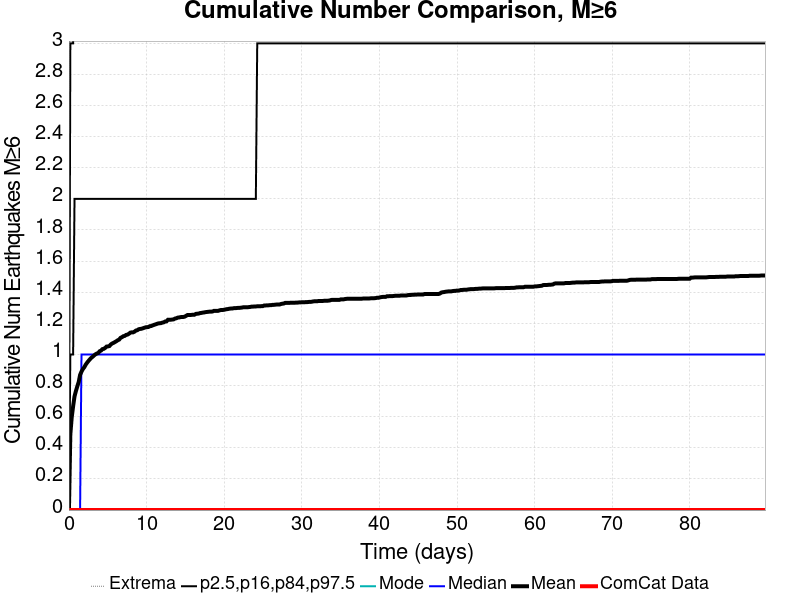

Values plotted in this chart, from the file beside it:
Time (days), ComCat Data, Simulation Mean, Simulation Median, Simulation Mode, Simulation Minimum, Simulation Maximum, 2.5 %-ile, 16 %-ile, 84 %-ile, 97.5 %-ile
0.0, 0.0, 0.0, 0.0, 0.0, 0.0, 0.0, 0.0, 0.0, 0.0, 0.0
0.1797, 0.0, 0.4865, 0.0, 0.0, 0.0, 5.0, 0.0, 0.0, 1.0, 3.0
0.3595, 0.0, 0.5967, 0.0, 0.0, 0.0, 6.0, 0.0, 0.0, 1.0, 3.0
0.5392, 0.0, 0.6674, 0.0, 0.0, 0.0, 8.0, 0.0, 0.0, 1.0, 3.0
0.7189, 0.0, 0.7308, 0.0, 0.0, 0.0, 8.0, 0.0, 0.0, 2.0, 4.0
0.8987, 0.0, 0.7651, 0.0, 0.0, 0.0, 8.0, 0.0, 0.0, 2.0, 4.0
1.078, 0.0, 0.7952, 0.0, 0.0, 0.0, 8.0, 0.0, 0.0, 2.0, 4.0
1.258, 0.0, 0.8233, 0.0, 0.0, 0.0, 10.0, 0.0, 0.0, 2.0, 4.0
1.438, 0.0, 0.869, 0.0, 0.0, 0.0, 10.0, 0.0, 0.0, 2.0, 4.0
1.618, 0.0, 0.8898, 1.0, 0.0, 0.0, 11.0, 0.0, 0.0, 2.0, 4.0
1.797, 0.0, 0.9064, 1.0, 0.0, 0.0, 11.0, 0.0, 0.0, 2.0, 4.0
1.977, 0.0, 0.9179, 1.0, 0.0, 0.0, 11.0, 0.0, 0.0, 2.0, 4.0
2.157, 0.0, 0.9345, 1.0, 0.0, 0.0, 11.0, 0.0, 0.0, 2.0, 4.0
2.337, 0.0, 0.947, 1.0, 0.0, 0.0, 11.0, 0.0, 0.0, 2.0, 5.0
2.516, 0.0, 0.9584, 1.0, 0.0, 0.0, 11.0, 0.0, 0.0, 2.0, 5.0
2.696, 0.0, 0.9688, 1.0, 0.0, 0.0, 11.0, 0.0, 0.0, 2.0, 5.0
2.876, 0.0, 0.9782, 1.0, 0.0, 0.0, 11.0, 0.0, 0.0, 2.0, 5.0
3.056, 0.0, 0.9854, 1.0, 0.0, 0.0, 13.0, 0.0, 0.0, 2.0, 5.0
3.235, 0.0, 0.9938, 1.0, 0.0, 0.0, 13.0, 0.0, 0.0, 2.0, 5.0
3.415, 0.0, 1.001, 1.0, 0.0, 0.0, 13.0, 0.0, 0.0, 2.0, 5.0
3.595, 0.0, 1.006, 1.0, 0.0, 0.0, 13.0, 0.0, 0.0, 2.0, 5.0
3.774, 0.0, 1.009, 1.0, 0.0, 0.0, 13.0, 0.0, 0.0, 2.0, 5.0
3.954, 0.0, 1.021, 1.0, 0.0, 0.0, 13.0, 0.0, 0.0, 2.0, 5.0
4.134, 0.0, 1.025, 1.0, 0.0, 0.0, 13.0, 0.0, 0.0, 2.0, 5.0
4.314, 0.0, 1.034, 1.0, 0.0, 0.0, 14.0, 0.0, 0.0, 2.0, 5.0
4.493, 0.0, 1.036, 1.0, 0.0, 0.0, 14.0, 0.0, 0.0, 2.0, 5.0
4.673, 0.0, 1.043, 1.0, 0.0, 0.0, 14.0, 0.0, 0.0, 2.0, 5.0
4.853, 0.0, 1.051, 1.0, 0.0, 0.0, 14.0, 0.0, 0.0, 2.0, 5.0
5.033, 0.0, 1.052, 1.0, 0.0, 0.0, 14.0, 0.0, 0.0, 2.0, 5.0
5.212, 0.0, 1.054, 1.0, 0.0, 0.0, 14.0, 0.0, 0.0, 2.0, 5.0
5.392, 0.0, 1.064, 1.0, 0.0, 0.0, 15.0, 0.0, 0.0, 2.0, 5.0
5.572, 0.0, 1.071, 1.0, 0.0, 0.0, 15.0, 0.0, 0.0, 2.0, 5.0
5.752, 0.0, 1.075, 1.0, 0.0, 0.0, 15.0, 0.0, 0.0, 2.0, 5.0
5.931, 0.0, 1.08, 1.0, 0.0, 0.0, 15.0, 0.0, 0.0, 2.0, 5.0
6.111, 0.0, 1.085, 1.0, 0.0, 0.0, 15.0, 0.0, 0.0, 2.0, 5.0
6.291, 0.0, 1.091, 1.0, 0.0, 0.0, 15.0, 0.0, 0.0, 2.0, 5.0
6.471, 0.0, 1.096, 1.0, 0.0, 0.0, 15.0, 0.0, 0.0, 2.0, 5.0
6.65, 0.0, 1.107, 1.0, 0.0, 0.0, 15.0, 0.0, 0.0, 2.0, 5.0
6.83, 0.0, 1.111, 1.0, 0.0, 0.0, 15.0, 0.0, 0.0, 2.0, 5.0
7.01, 0.0, 1.117, 1.0, 0.0, 0.0, 15.0, 0.0, 0.0, 2.0, 5.0
7.189, 0.0, 1.12, 1.0, 0.0, 0.0, 15.0, 0.0, 0.0, 2.0, 5.0
7.369, 0.0, 1.126, 1.0, 0.0, 0.0, 15.0, 0.0, 0.0, 2.0, 5.0
7.549, 0.0, 1.128, 1.0, 0.0, 0.0, 15.0, 0.0, 0.0, 2.0, 5.0
7.729, 0.0, 1.133, 1.0, 0.0, 0.0, 15.0, 0.0, 0.0, 2.0, 5.0
7.908, 0.0, 1.14, 1.0, 0.0, 0.0, 15.0, 0.0, 0.0, 2.0, 5.0
8.088, 0.0, 1.142, 1.0, 0.0, 0.0, 15.0, 0.0, 0.0, 2.0, 5.0
8.268, 0.0, 1.142, 1.0, 0.0, 0.0, 15.0, 0.0, 0.0, 2.0, 5.0
8.448, 0.0, 1.147, 1.0, 0.0, 0.0, 15.0, 0.0, 0.0, 2.0, 5.0
8.627, 0.0, 1.154, 1.0, 0.0, 0.0, 15.0, 0.0, 0.0, 2.0, 5.0
8.807, 0.0, 1.156, 1.0, 0.0, 0.0, 15.0, 0.0, 0.0, 2.0, 5.0
8.987, 0.0, 1.162, 1.0, 0.0, 0.0, 15.0, 0.0, 0.0, 2.0, 5.0
9.167, 0.0, 1.164, 1.0, 0.0, 0.0, 15.0, 0.0, 0.0, 2.0, 5.0
9.346, 0.0, 1.165, 1.0, 0.0, 0.0, 15.0, 0.0, 0.0, 2.0, 5.0
9.526, 0.0, 1.168, 1.0, 0.0, 0.0, 15.0, 0.0, 0.0, 2.0, 5.0
9.706, 0.0, 1.172, 1.0, 0.0, 0.0, 15.0, 0.0, 0.0, 2.0, 5.0
9.886, 0.0, 1.175, 1.0, 0.0, 0.0, 15.0, 0.0, 0.0, 2.0, 5.0
10.07, 0.0, 1.176, 1.0, 0.0, 0.0, 15.0, 0.0, 0.0, 2.0, 5.0
10.25, 0.0, 1.177, 1.0, 0.0, 0.0, 15.0, 0.0, 0.0, 2.0, 5.0
10.42, 0.0, 1.182, 1.0, 0.0, 0.0, 15.0, 0.0, 0.0, 2.0, 5.0
10.6, 0.0, 1.183, 1.0, 0.0, 0.0, 15.0, 0.0, 0.0, 2.0, 5.0
... 440 more rows
